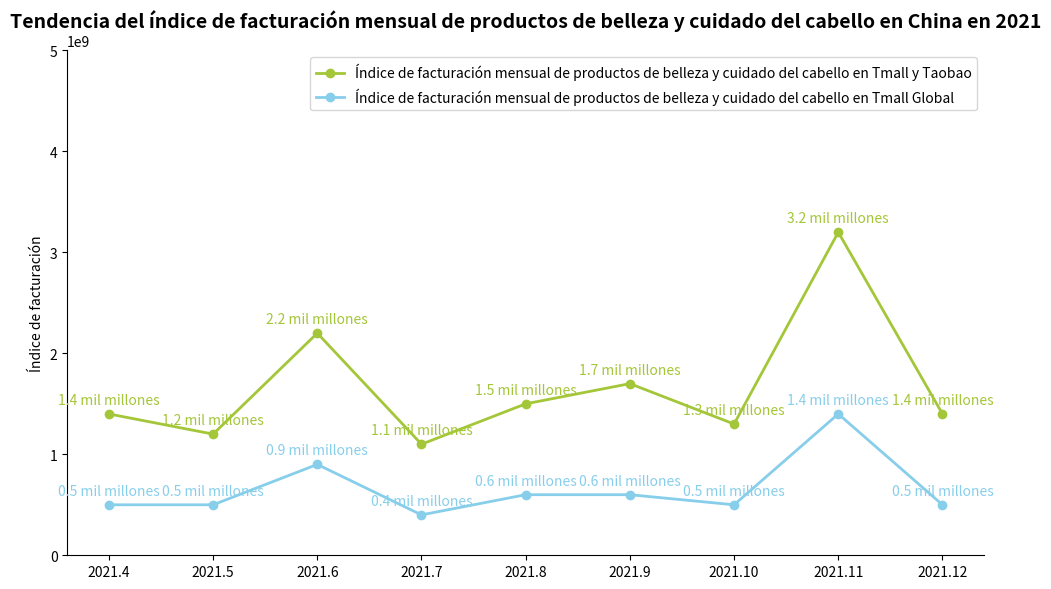

Source code (Python):
import matplotlib.pyplot as plt
import numpy as np

# Meses
meses = ["2021.4", "2021.5", "2021.6", "2021.7", "2021.8", "2021.9", "2021.10", "2021.11", "2021.12"]
# Índice de facturación mensual de productos de belleza y cuidado del cabello en Tmall y Taobao (datos simulados)
tmall_taobao = [1400000000, 1200000000, 2200000000, 1100000000, 1500000000, 1700000000, 1300000000, 3200000000, 1400000000]
# Índice de facturación mensual de productos de belleza y cuidado del cabello en Tmall Global (datos simulados)
tmall_global = [500000000, 500000000, 900000000, 400000000, 600000000, 600000000, 500000000, 1400000000, 500000000]
# Datos de crecimiento anual
crecimiento_anual = "+12.3%"
descripcion_crecimiento_anual = "Crecimiento anual de la facturación (índice) del mercado de belleza y cuidado del cabello"

# Crear un lienzo
fig, ax = plt.subplots(figsize=(10, 6))

ax.set_ylim(0, 5000000000)

# Dibujar un gráfico de líneas para Tmall y Taobao
ax.plot(meses, tmall_taobao, marker='o', color="#A4C639", label="Índice de facturación mensual de productos de belleza y cuidado del cabello en Tmall y Taobao", linewidth=2)
# Dibujar un gráfico de líneas para Tmall Global
ax.plot(meses, tmall_global, marker='o', color="#87CEEB", label="Índice de facturación mensual de productos de belleza y cuidado del cabello en Tmall Global", linewidth=2)

# Agregar etiquetas de datos (simplificado, se puede mejorar según sea necesario)
for x, y in zip(meses, tmall_taobao):
    ax.annotate(f'{y/1000000000:.1f} mil millones',
                xy=(x, y),
                xytext=(0, 5),
                textcoords="offset points",
                ha='center', va='bottom',
                color="#A4C639")
for x, y in zip(meses, tmall_global):
    ax.annotate(f'{y/1000000000:.1f} mil millones',
                xy=(x, y),
                xytext=(0, 5),
                textcoords="offset points",
                ha='center', va='bottom',
                color="#87CEEB")

# Establecer la etiqueta del eje y
ax.set_ylabel("Índice de facturación")
# Establecer el título
ax.set_title("Tendencia del índice de facturación mensual de productos de belleza y cuidado del cabello en China en 2021", fontsize=14, fontweight='bold')

# Agregar una leyenda
ax.legend(loc='upper right')

# Embelezar: Ocultar los bordes superior y derecho
for spine in ['top', 'right']:
    ax.spines[spine].set_visible(False)

plt.tight_layout()
plt.show()
